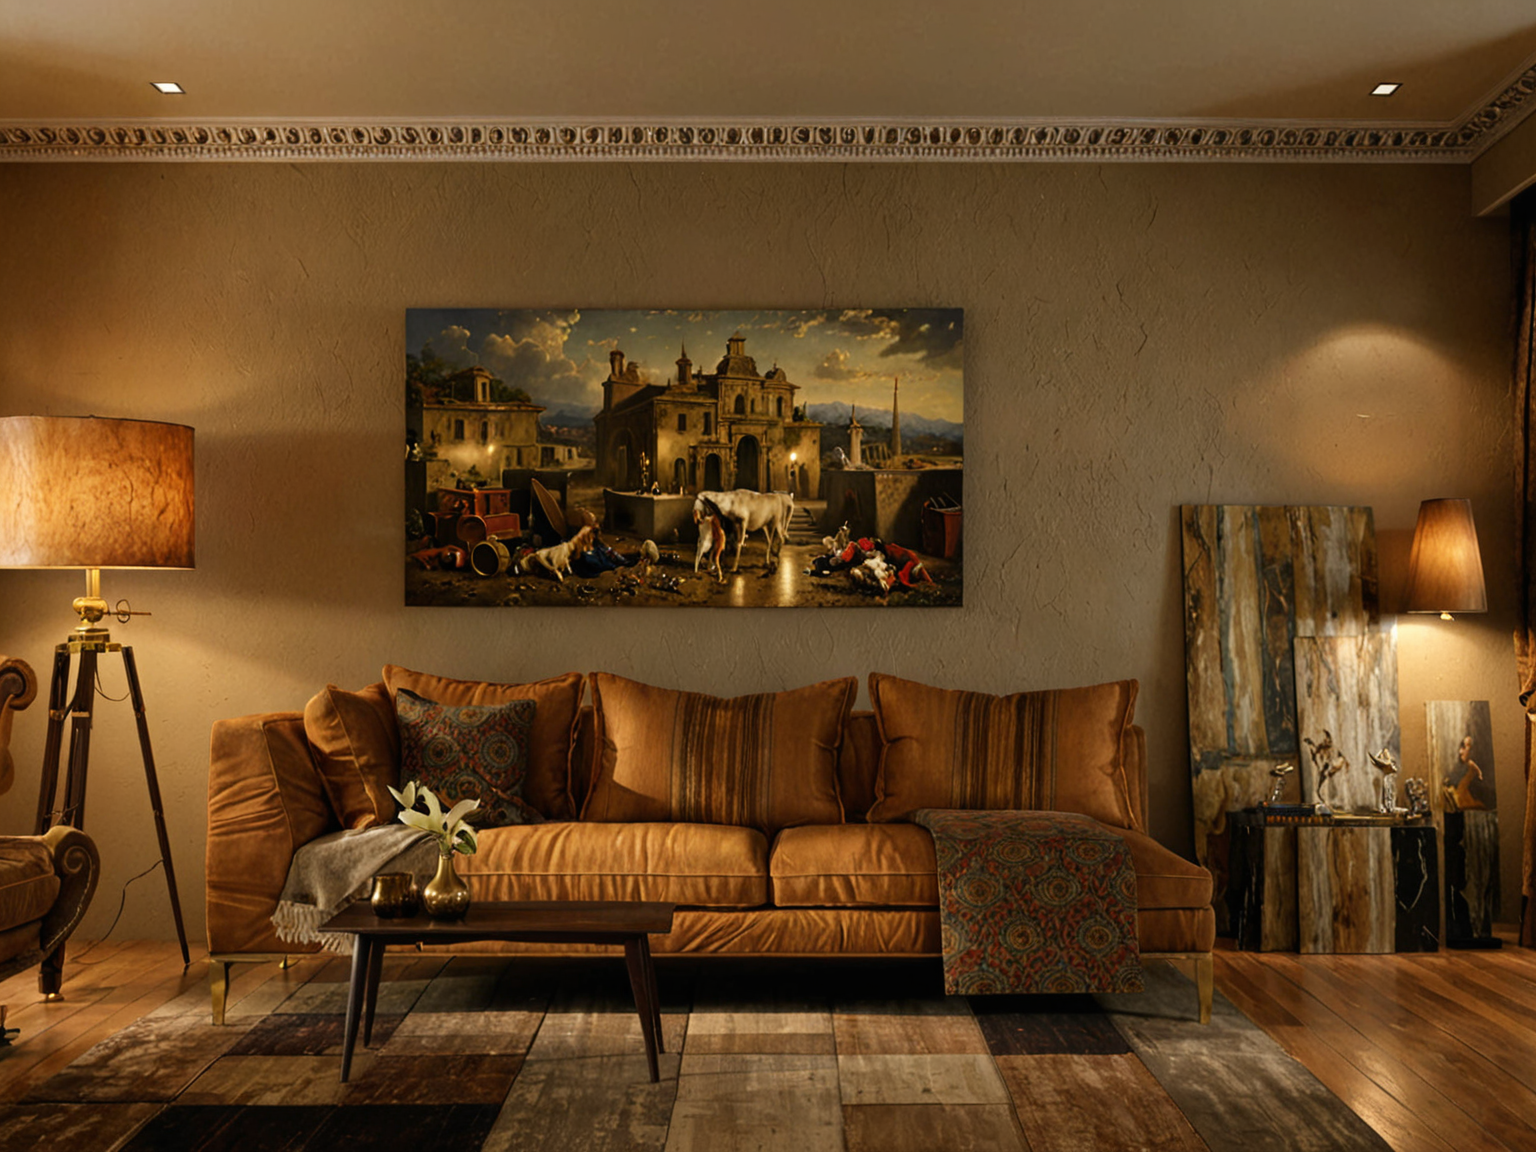
Generation parameters embedded in this image by AUTOMATIC1111 Stable Diffusion web UI or a fork of it (Forge, ...) (PNG 'parameters' text chunk):
<lora:JJsLivingRoom_XL:1>, ((Living Room))  ((best quality)),((masterpiece)),((realistic))
Negative prompt: logo, text,word,cropped,low quality,normal quality,username,watermark,signature,blurry,soft,soft line,sketch,ugly,logo,pixelated,lowres, FastNegative
Steps: 60, Sampler: Euler a, Schedule type: Automatic, CFG scale: 5, Seed: 2055045240, Face restoration: CodeFormer, Size: 1024x768, Model hash: d6a48d3e20, Model: realvisxlV40_v40LightningBakedvae, Denoising strength: 0.4, ENSD: 31337, ControlNet 0: "Module: canny, Model: diffusers_xl_canny_full [2b69fca4], Weight: 1.0, Resize Mode: Crop and Resize, Processor Res: 512, Threshold A: 100.0, Threshold B: 200.0, Guidance Start: 0.0, Guidance End: 1.0, Pixel Perfect: False, Control Mode: Balanced", Hires upscale: 1.5, Hires upscaler: R-ESRGAN 4x+, Downcast alphas_cumprod: True, Version: v1.9.3